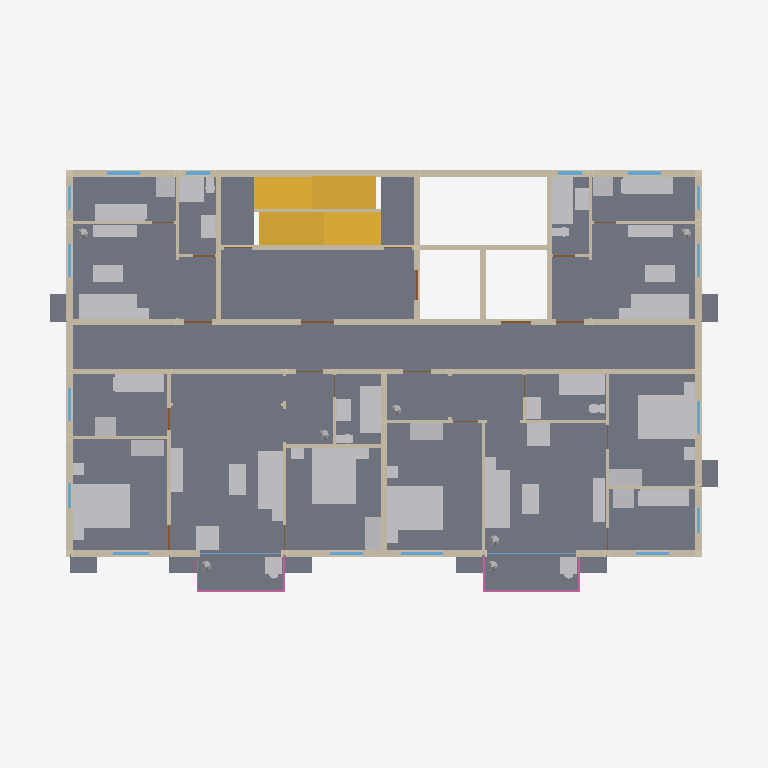
Plan cut of the same IFC building model at storey 'Storey 5' (level 12.30 m, cut at 13.70 m), seen from above with north up, elements coloured by IFC class (only those large enough to see are counted): 4 walls (beige), 3 doors (brown), 2 slabs (grey), 2 windows (light blue), 1 other element (light grey), 1 stair (yellow), 1 railing (pink). Cut surfaces are drawn darker.
Extent 25.8 m × 18.3 m × 57.6 m (x, y, z). Storeys (19): Storey 1 at 0.30 m; Storey 2 at 3.30 m; Storey 3 at 6.30 m; Storey 4 at 9.30 m; Storey 5 at 12.30 m; Storey 6 at 15.30 m; Storey 7 at 18.30 m; Storey 8 at 21.30 m; Storey 9 at 24.30 m; Storey 10 at 27.30 m; Storey 11 at 30.30 m; Storey 12 at 33.30 m; Storey 13 at 36.30 m; Storey 14 at 39.30 m; Storey 15 at 42.30 m; Storey 16 at 45.30 m. Elements (241): 55 IfcDoor, 55 IfcWall, 37 IfcSlab, 36 IfcWindow, 18 IfcFurnishingElement, 18 IfcRailing, 18 IfcStair, 1 IfcColumn, 1 IfcRamp, 1 IfcRoof, 1 IfcTransportElement.

HEADER;
FILE_DESCRIPTION(('ViewDefinition [CoordinationView]'),'2;1');
FILE_NAME('hr18-120-x4.ifc','2026-11-11T10:19:24',('',''),(''),'IfcOpenShell 0.9.0post1','IfcOpenShell 0.9.0post1','');
FILE_SCHEMA(('IFC4'));
ENDSEC;
DATA;
#23=IFCPROJECT('2vjfGldVzDRhaJYShmJ0Q4',#5,'hr18_120_x4',$,$,$,$,(#21),#19);
#24=IFCSITE('2_WFP7h3r8dvsi5KMOBdhz',#5,'Site','',$,$,$,'Site',.ELEMENT.,(0,0,0),(0,0,0),0.0,$,$);
#25=IFCBUILDING('1P_igYWAP5ofVSdrUHWmWz',#5,'hr18-120-x4','',$,$,$,'hr18-120-x4',.ELEMENT.,$,$,$);
#26=IFCBUILDINGSTOREY('0iWvv5DDf3qgwrJFfMcP8$',#5,'Storey 1','',$,$,$,'Storey 1',.ELEMENT.,0.3);
#30=IFCBUILDINGSTOREY('38_x6w$AbE_B630CCCs$aa',#5,'Storey 2','',$,$,$,'Storey 2',.ELEMENT.,3.3000000000000003);
#34=IFCBUILDINGSTOREY('0TmaowCyrB5QdP_yzneVwJ',#5,'Storey 3','',$,$,$,'Storey 3',.ELEMENT.,6.3);
#38=IFCBUILDINGSTOREY('1bgxaZPezEiwhWYfLmP9Mx',#5,'Storey 4','',$,$,$,'Storey 4',.ELEMENT.,9.3);
#42=IFCBUILDINGSTOREY('1tDzwmeU56KQnoxoUlNaJ5',#5,'Storey 5','',$,$,$,'Storey 5',.ELEMENT.,12.3);
#46=IFCBUILDINGSTOREY('1$KSPpLoLEyutY2rzgjQr0',#5,'Storey 6','',$,$,$,'Storey 6',.ELEMENT.,15.3);
#50=IFCBUILDINGSTOREY('2af2DuJ454ePndAebCY2aa',#5,'Storey 7','',$,$,$,'Storey 7',.ELEMENT.,18.3);
#54=IFCBUILDINGSTOREY('3P8iRyGmXAjOxadFr1DuEt',#5,'Storey 8','',$,$,$,'Storey 8',.ELEMENT.,21.3);
#58=IFCBUILDINGSTOREY('3o8IH7Zo90I9xD9rvKKflA',#5,'Storey 9','',$,$,$,'Storey 9',.ELEMENT.,24.3);
#62=IFCBUILDINGSTOREY('11PV8SMjv5PhoDYfFBevzg',#5,'Storey 10','',$,$,$,'Storey 10',.ELEMENT.,27.3);
#66=IFCBUILDINGSTOREY('1gvnBjTHTBCeKMR2UHKIwX',#5,'Storey 11','',$,$,$,'Storey 11',.ELEMENT.,30.3);
#70=IFCBUILDINGSTOREY('0YUg1jlu91v8sItGGUDkxg',#5,'Storey 12','',$,$,$,'Storey 12',.ELEMENT.,33.3);
#74=IFCBUILDINGSTOREY('2LlFzaIWD0X8H8yW9Dh0zK',#5,'Storey 13','',$,$,$,'Storey 13',.ELEMENT.,36.300000000000004);
#78=IFCBUILDINGSTOREY('2ZEO5r8cT5M8MWFC8fT0V$',#5,'Storey 14','',$,$,$,'Storey 14',.ELEMENT.,39.300000000000004);
#82=IFCBUILDINGSTOREY('0VNfU2rtv2LPutr7ylLSWJ',#5,'Storey 15','',$,$,$,'Storey 15',.ELEMENT.,42.300000000000004);
#86=IFCBUILDINGSTOREY('04byNy_0LEXhUvY31Ijdv4',#5,'Storey 16','',$,$,$,'Storey 16',.ELEMENT.,45.300000000000004);
#90=IFCBUILDINGSTOREY('2wGxV7lxX5_9gmWk_GpdQ3',#5,'Storey 17','',$,$,$,'Storey 17',.ELEMENT.,48.300000000000004);
#94=IFCBUILDINGSTOREY('1yQhO5Z2X9y8NNY8F3F$AA',#5,'Storey 18','',$,$,$,'Storey 18',.ELEMENT.,51.300000000000004);
#98=IFCBUILDINGSTOREY('0PHhJV_6f1XhRJfRzAR_jt',#5,'Roof','',$,$,$,'Roof',.ELEMENT.,54.300000000000004);
#45294=IFCSLAB('0YXANS2Sf6ou7pVKwDGd5y',#5,'slab 5','',$,#130,#45293,$,.FLOOR.);
#58192=IFCFURNISHINGELEMENT('2OePyPVzz0Hgl4rFFq8jrs',#5,'furniture 5','',$,#130,#58191,$);
#49376=IFCWALL('1GaWZ14qz4RObHuxarCEqL',#5,'core_wall 5','',$,#130,#49375,$,.MOVABLE.);
#47144=IFCWALL('0j5cODtUL1u8KoFqntD$KK',#5,'ext_wall 5','',$,#130,#47143,$,.MOVABLE.);
#51969=IFCSTAIR('1qO1vLjo51j9bQIWZg1ndP',#5,'stair 5','',$,#130,#51968,$,.STRAIGHT_RUN_STAIR.);
#48367=IFCWALL('0jnxkGVe1COg409Q3oGQDL',#5,'int_wall 5','',$,#130,#48366,$,.MOVABLE.);
#46109=IFCSLAB('12CYUO2Zz5ogcL8OvSXySE',#5,'ac_platform 5','',$,#130,#46108,$,.FLOOR.);
#50334=IFCWINDOW('0Oebp_qNj6QhofPisWQkp_',#5,'frame 5','',$,#130,#50333,$,50.0,22920.0,.WINDOW.,.SINGLE_PANEL.,$);
#49883=IFCWINDOW('1l2nGLkkXAAeAd4ICmIsU9',#5,'window 5','',$,#130,#49882,$,2400.0,22830.0,.WINDOW.,.SINGLE_PANEL.,$);
#51082=IFCRAILING('3hVNzb4b12UvhBoTHn51V4',#5,'railing 5','',$,#130,#51081,$,.HANDRAIL.);
#50589=IFCDOOR('0lh$j6OE95LRSFPzNpy_tD',#5,'fire_door 5','',$,#130,#50588,$,2100.0,15375.0,.DOOR.,.SINGLE_SWING_LEFT.,$);
#50872=IFCDOOR('35t3i5v0fA4Om0CV_URGWk',#5,'door 5','',$,#130,#50871,$,2100.0,16840.0,.DOOR.,.SINGLE_SWING_LEFT.,$);
#35783=IFCWALL('3dazQgjuH4rB_1uMR6PaWO',#5,'core_wall 4','',$,#130,#35782,$,.MOVABLE.);
#50931=IFCDOOR('0VoUvjIDTDIwXYSf4pi7S7',#5,'lift_door 5','',$,#130,#50930,$,2100.0,4180.0,.DOOR.,.SINGLE_SWING_LEFT.,$);
ENDSEC;
